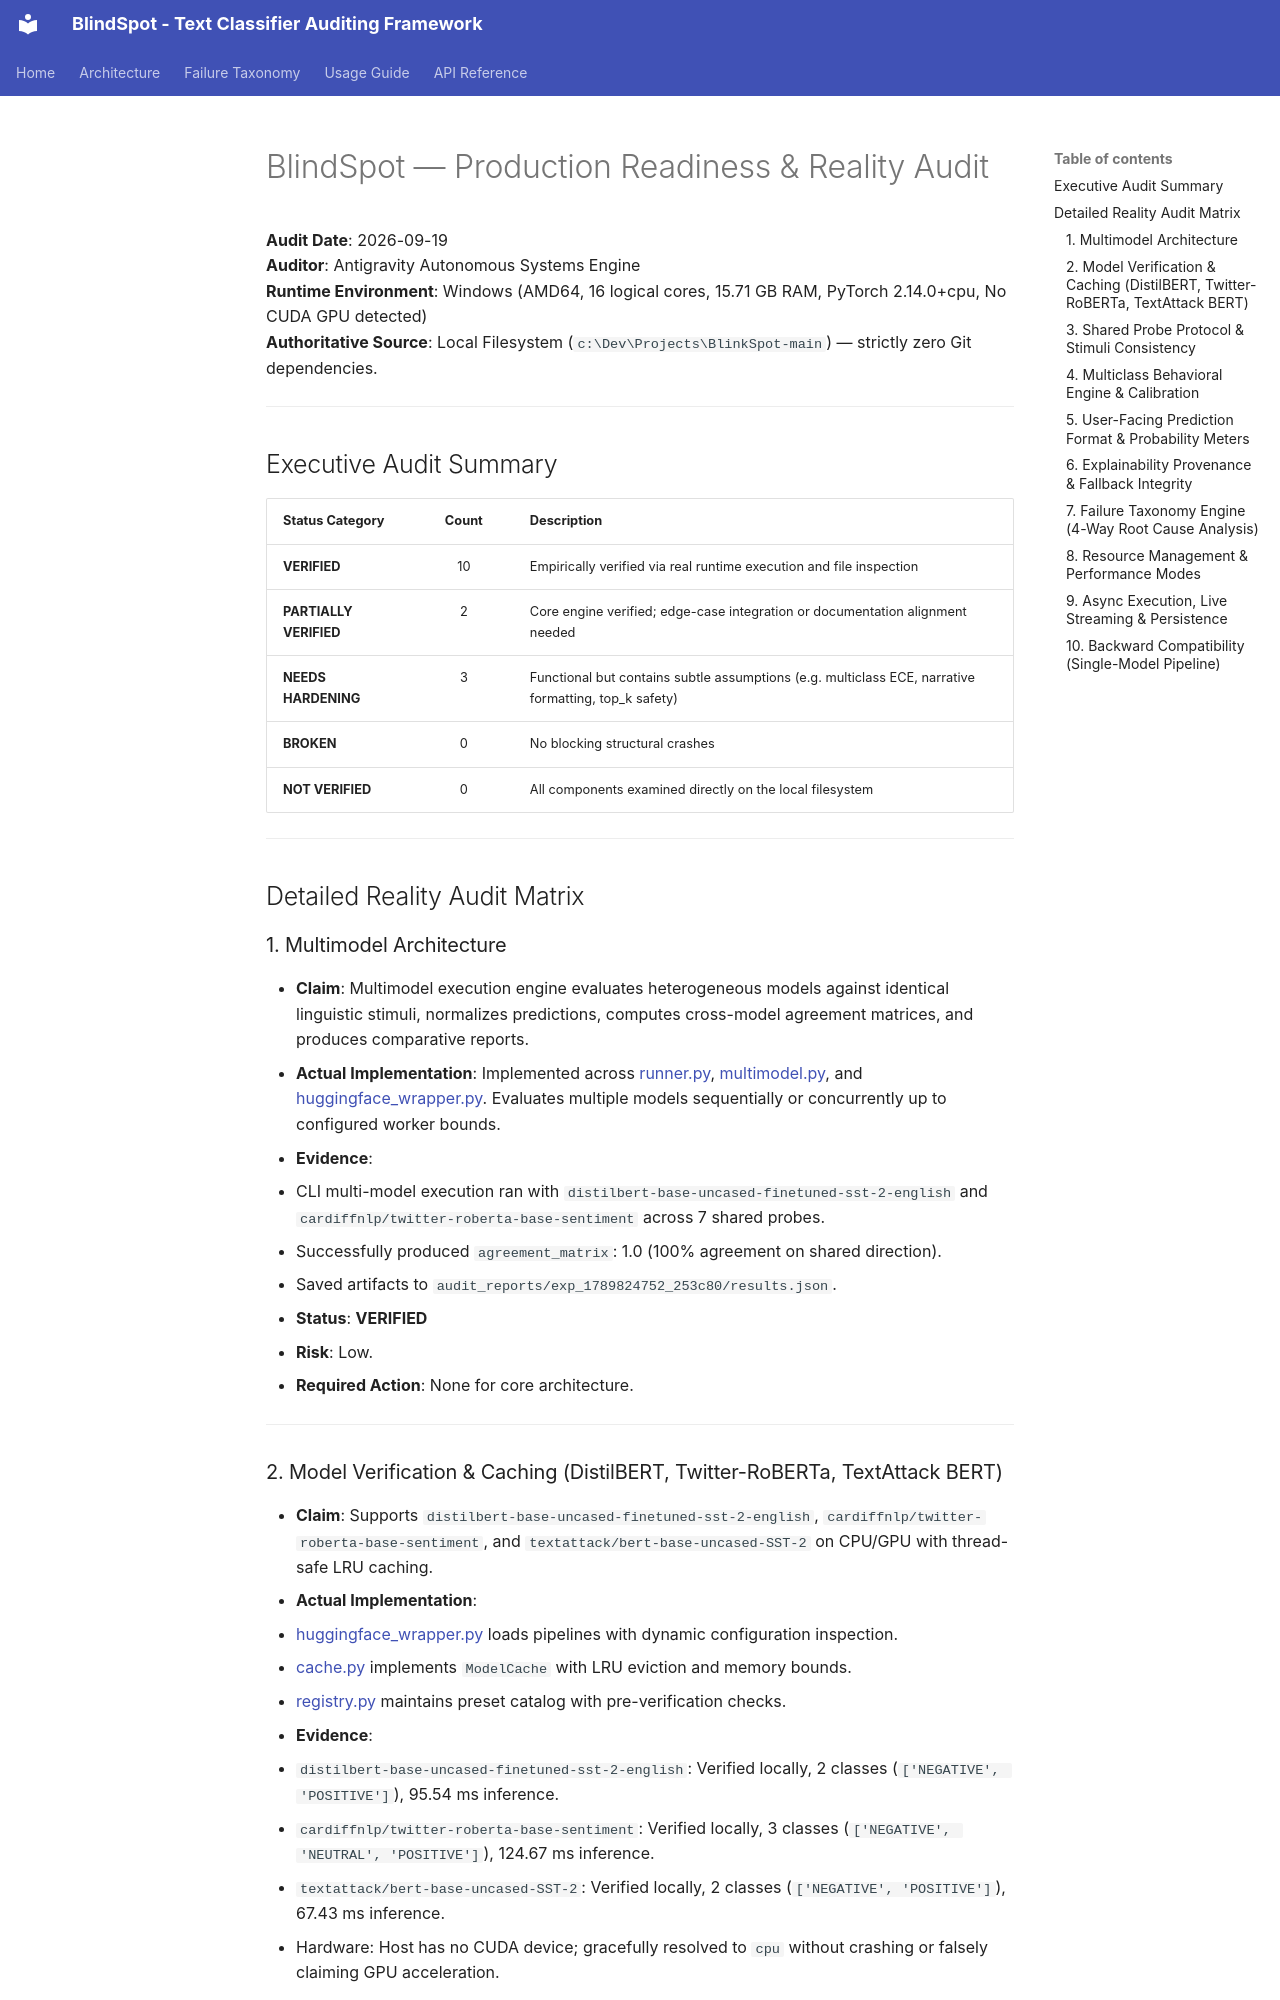

repository: mithun-mp/Multimodal_BlindSpot_Survey_Tool · page: archive/PRODUCTION_AUDIT/index.html · generator: mkdocs

# BlindSpot — Production Readiness & Reality Audit

**Audit Date**: 2026-09-19  
**Auditor**: Antigravity Autonomous Systems Engine  
**Runtime Environment**: Windows (AMD64, 16 logical cores, 15.71 GB RAM, PyTorch 2.14.0+cpu, No CUDA GPU detected)  
**Authoritative Source**: Local Filesystem (`c:\Dev\Projects\BlinkSpot-main`) — strictly zero Git dependencies.

---

## Executive Audit Summary

| Status Category | Count | Description |
| :--- | :---: | :--- |
| **VERIFIED** | 10 | Empirically verified via real runtime execution and file inspection |
| **PARTIALLY VERIFIED** | 2 | Core engine verified; edge-case integration or documentation alignment needed |
| **NEEDS HARDENING** | 3 | Functional but contains subtle assumptions (e.g. multiclass ECE, narrative formatting, top_k safety) |
| **BROKEN** | 0 | No blocking structural crashes |
| **NOT VERIFIED** | 0 | All components examined directly on the local filesystem |

---

## Detailed Reality Audit Matrix

### 1. Multimodel Architecture
- **Claim**: Multimodel execution engine evaluates heterogeneous models against identical linguistic stimuli, normalizes predictions, computes cross-model agreement matrices, and produces comparative reports.
- **Actual Implementation**: Implemented across [runner.py](file:///c:/Dev/Projects/BlinkSpot-main/blindspot/execution/runner.py), [multimodel.py](file:///c:/Dev/Projects/BlinkSpot-main/blindspot/analysis/multimodel.py), and [huggingface_wrapper.py](file:///c:/Dev/Projects/BlinkSpot-main/blindspot/models/huggingface_wrapper.py). Evaluates multiple models sequentially or concurrently up to configured worker bounds.
- **Evidence**:
  - CLI multi-model execution ran with `distilbert-base-uncased-finetuned-sst-2-english` and `cardiffnlp/twitter-roberta-base-sentiment` across 7 shared probes.
  - Successfully produced `agreement_matrix`: 1.0 (100% agreement on shared direction).
  - Saved artifacts to `audit_reports/exp_1789824752_253c80/results.json`.
- **Status**: **VERIFIED**
- **Risk**: Low.
- **Required Action**: None for core architecture.

---
